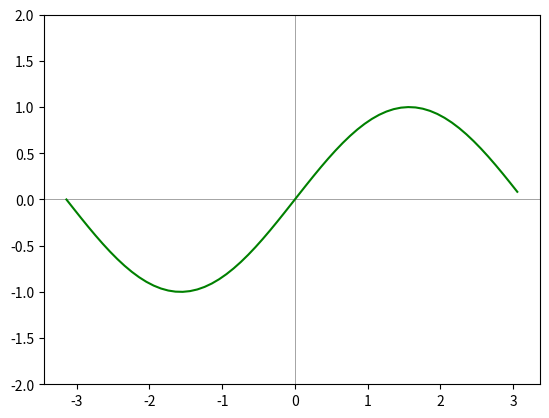

Write the Python code that produced this figure.
# Import matplotlib and matplotlib.pyplot
import matplotlib
import matplotlib.pyplot as plt
import numpy as np

# Create x axis with range and y axis with Sine
# Function for Plotting Sine Graph
x = np.arange(-np.pi, np.pi, 0.1)
y = np.sin(x)

# Set up plot range and zero lines
plt.ylim(-2, 2)
plt.axhline(0, color='gray', linewidth=0.5)
plt.axvline(0, color='gray', linewidth=0.5)

# Plot Sine Graph
plt.plot(x, y, color='green')
plt.show()
